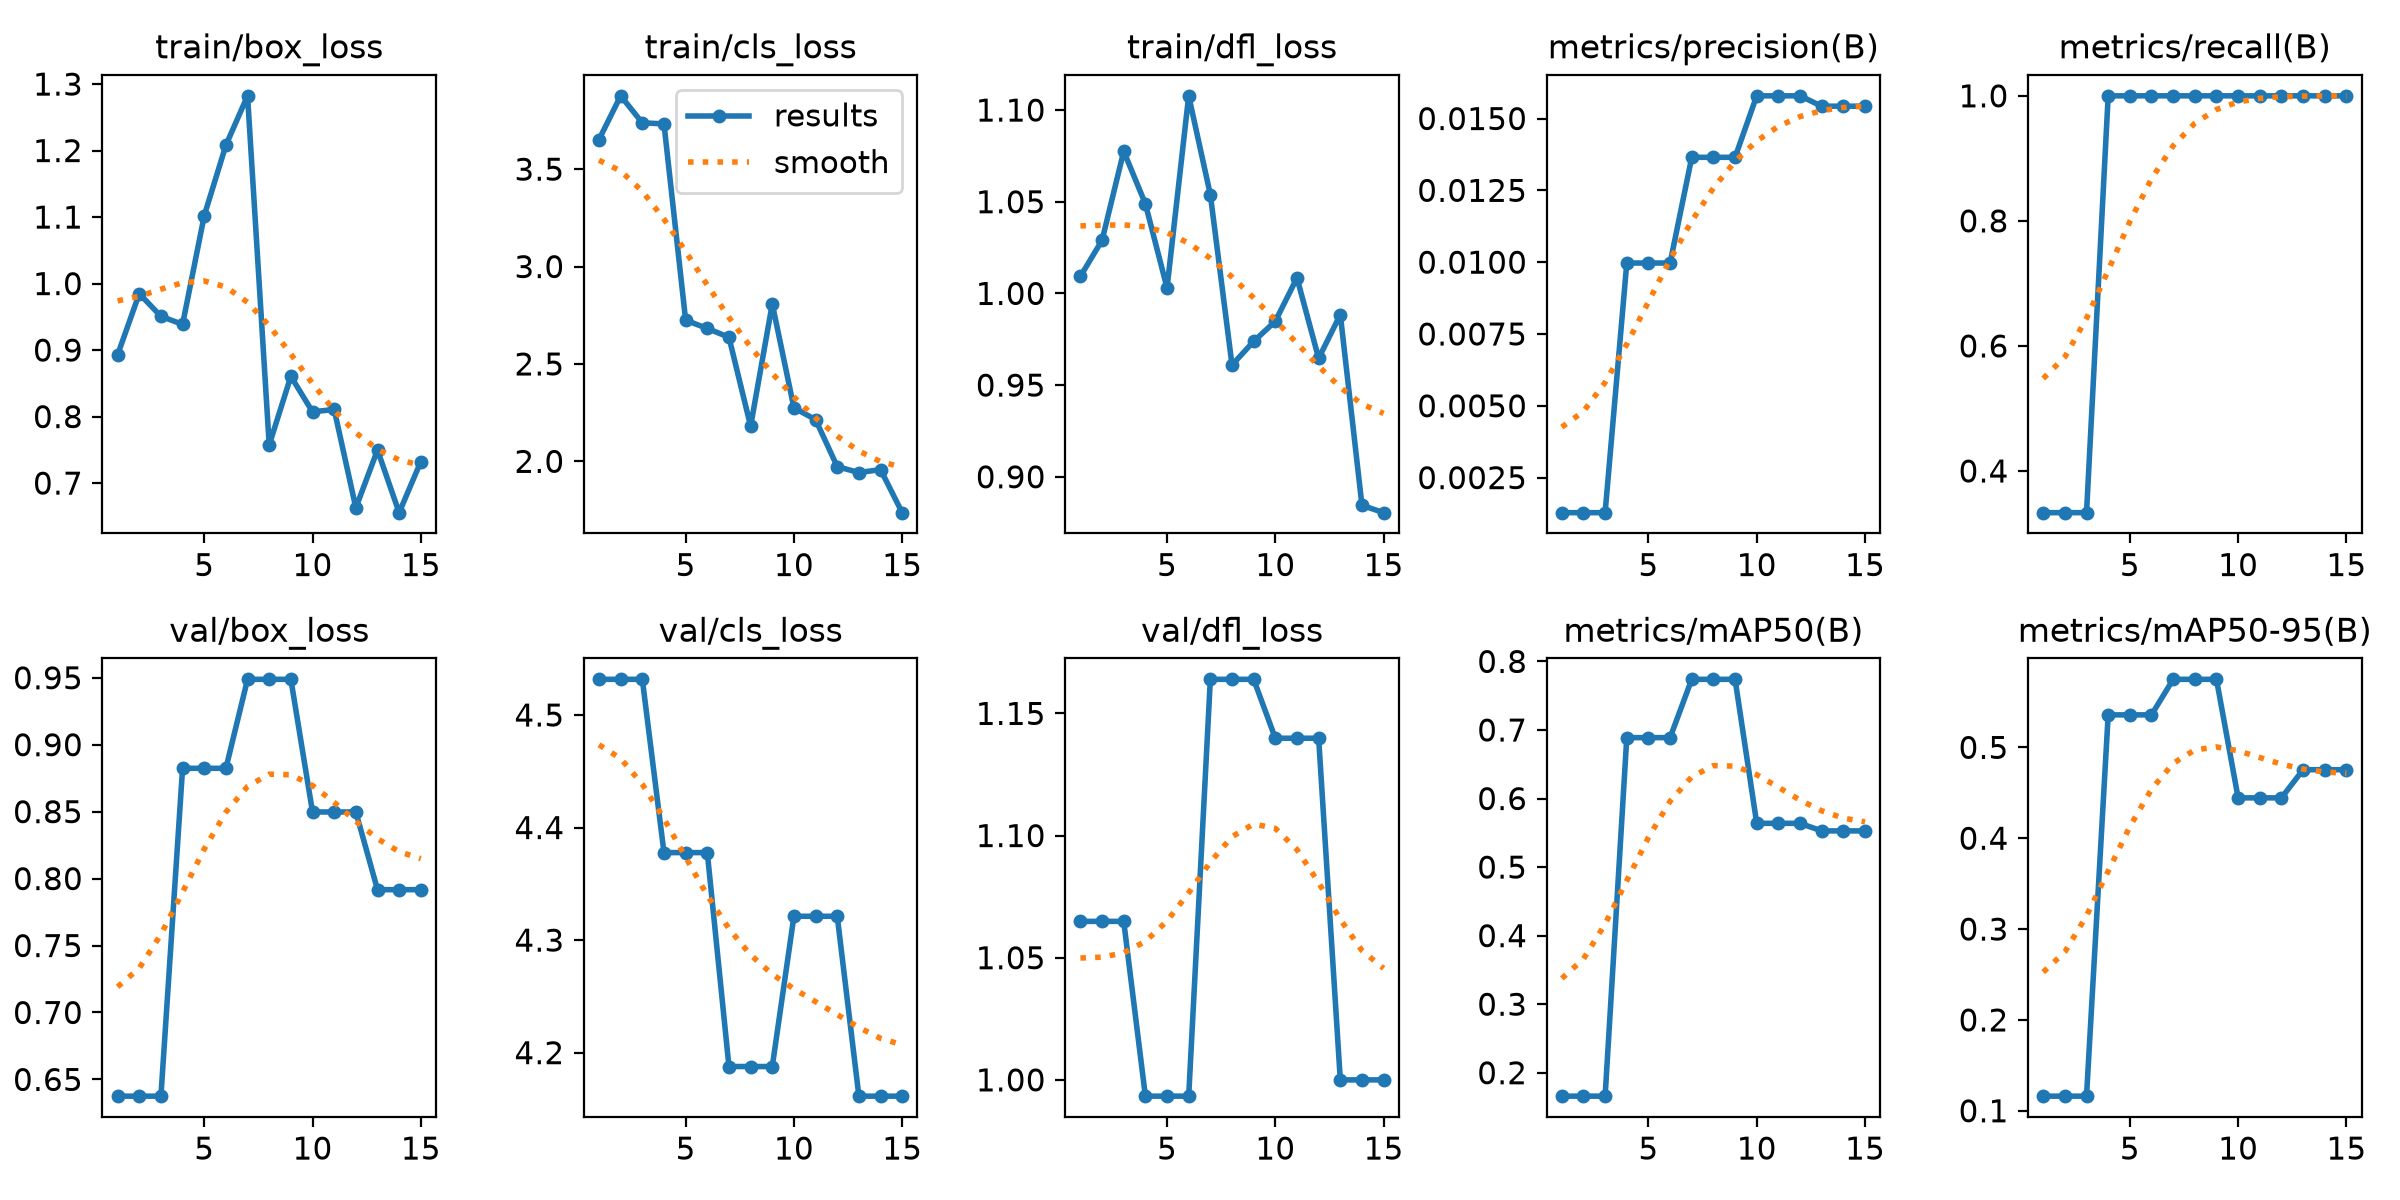

Data behind this chart, as committed beside it:
epoch, time, train/box_loss, train/cls_loss, train/dfl_loss, metrics/precision(B), metrics/recall(B), metrics/mAP50(B), metrics/mAP50-95(B), val/box_loss, val/cls_loss, val/dfl_loss, lr/pg0, lr/pg1, lr/pg2
1, 5.952, 0.8928, 3.652, 1.009, 0.00128, 0.3333, 0.1658, 0.1161, 0.6375, 4.532, 1.065, 0, 0, 0
2, 12.43, 0.9848, 3.876, 1.029, 0.00128, 0.3333, 0.1658, 0.1161, 0.6375, 4.532, 1.065, 0.0003459, 0.0003459, 0.0003459
3, 19.51, 0.9508, 3.738, 1.078, 0.00128, 0.3333, 0.1658, 0.1161, 0.6375, 4.532, 1.065, 0.0006429, 0.0006429, 0.0006429
4, 25.82, 0.9386, 3.733, 1.049, 0.00997, 1, 0.6888, 0.5358, 0.8824, 4.378, 0.9933, 0.000891, 0.000891, 0.000891
5, 32.06, 1.102, 2.725, 1.003, 0.00997, 1, 0.6888, 0.5358, 0.8824, 4.378, 0.9933, 0.0008177, 0.0008177, 0.0008177
6, 38.17, 1.208, 2.682, 1.108, 0.00997, 1, 0.6888, 0.5358, 0.8824, 4.378, 0.9933, 0.0007444, 0.0007444, 0.0007444
7, 44.44, 1.282, 2.637, 1.054, 0.01365, 1, 0.7739, 0.5749, 0.9488, 4.188, 1.164, 0.000671, 0.000671, 0.000671
8, 50.54, 0.7574, 2.181, 0.961, 0.01365, 1, 0.7739, 0.5749, 0.9488, 4.188, 1.164, 0.0005977, 0.0005977, 0.0005977
9, 56.7, 0.8605, 2.808, 0.9738, 0.01365, 1, 0.7739, 0.5749, 0.9488, 4.188, 1.164, 0.0005244, 0.0005244, 0.0005244
10, 62.99, 0.8071, 2.275, 0.9848, 0.01579, 1, 0.5638, 0.4444, 0.8498, 4.321, 1.14, 0.0004511, 0.0004511, 0.0004511
11, 69.18, 0.8107, 2.214, 1.008, 0.01579, 1, 0.5638, 0.4444, 0.8498, 4.321, 1.14, 0.0003777, 0.0003777, 0.0003777
12, 75.33, 0.6628, 1.973, 0.9646, 0.01579, 1, 0.5638, 0.4444, 0.8498, 4.321, 1.14, 0.0003044, 0.0003044, 0.0003044
13, 81.67, 0.7497, 1.942, 0.9884, 0.01543, 1, 0.5528, 0.4754, 0.7917, 4.161, 1, 0.0002311, 0.0002311, 0.0002311
14, 87.82, 0.6555, 1.958, 0.8844, 0.01543, 1, 0.5528, 0.4754, 0.7917, 4.161, 1, 0.0001578, 0.0001578, 0.0001578
15, 93.92, 0.7323, 1.737, 0.8804, 0.01543, 1, 0.5528, 0.4754, 0.7917, 4.161, 1, 8.4436e-05, 8.4436e-05, 8.4436e-05
